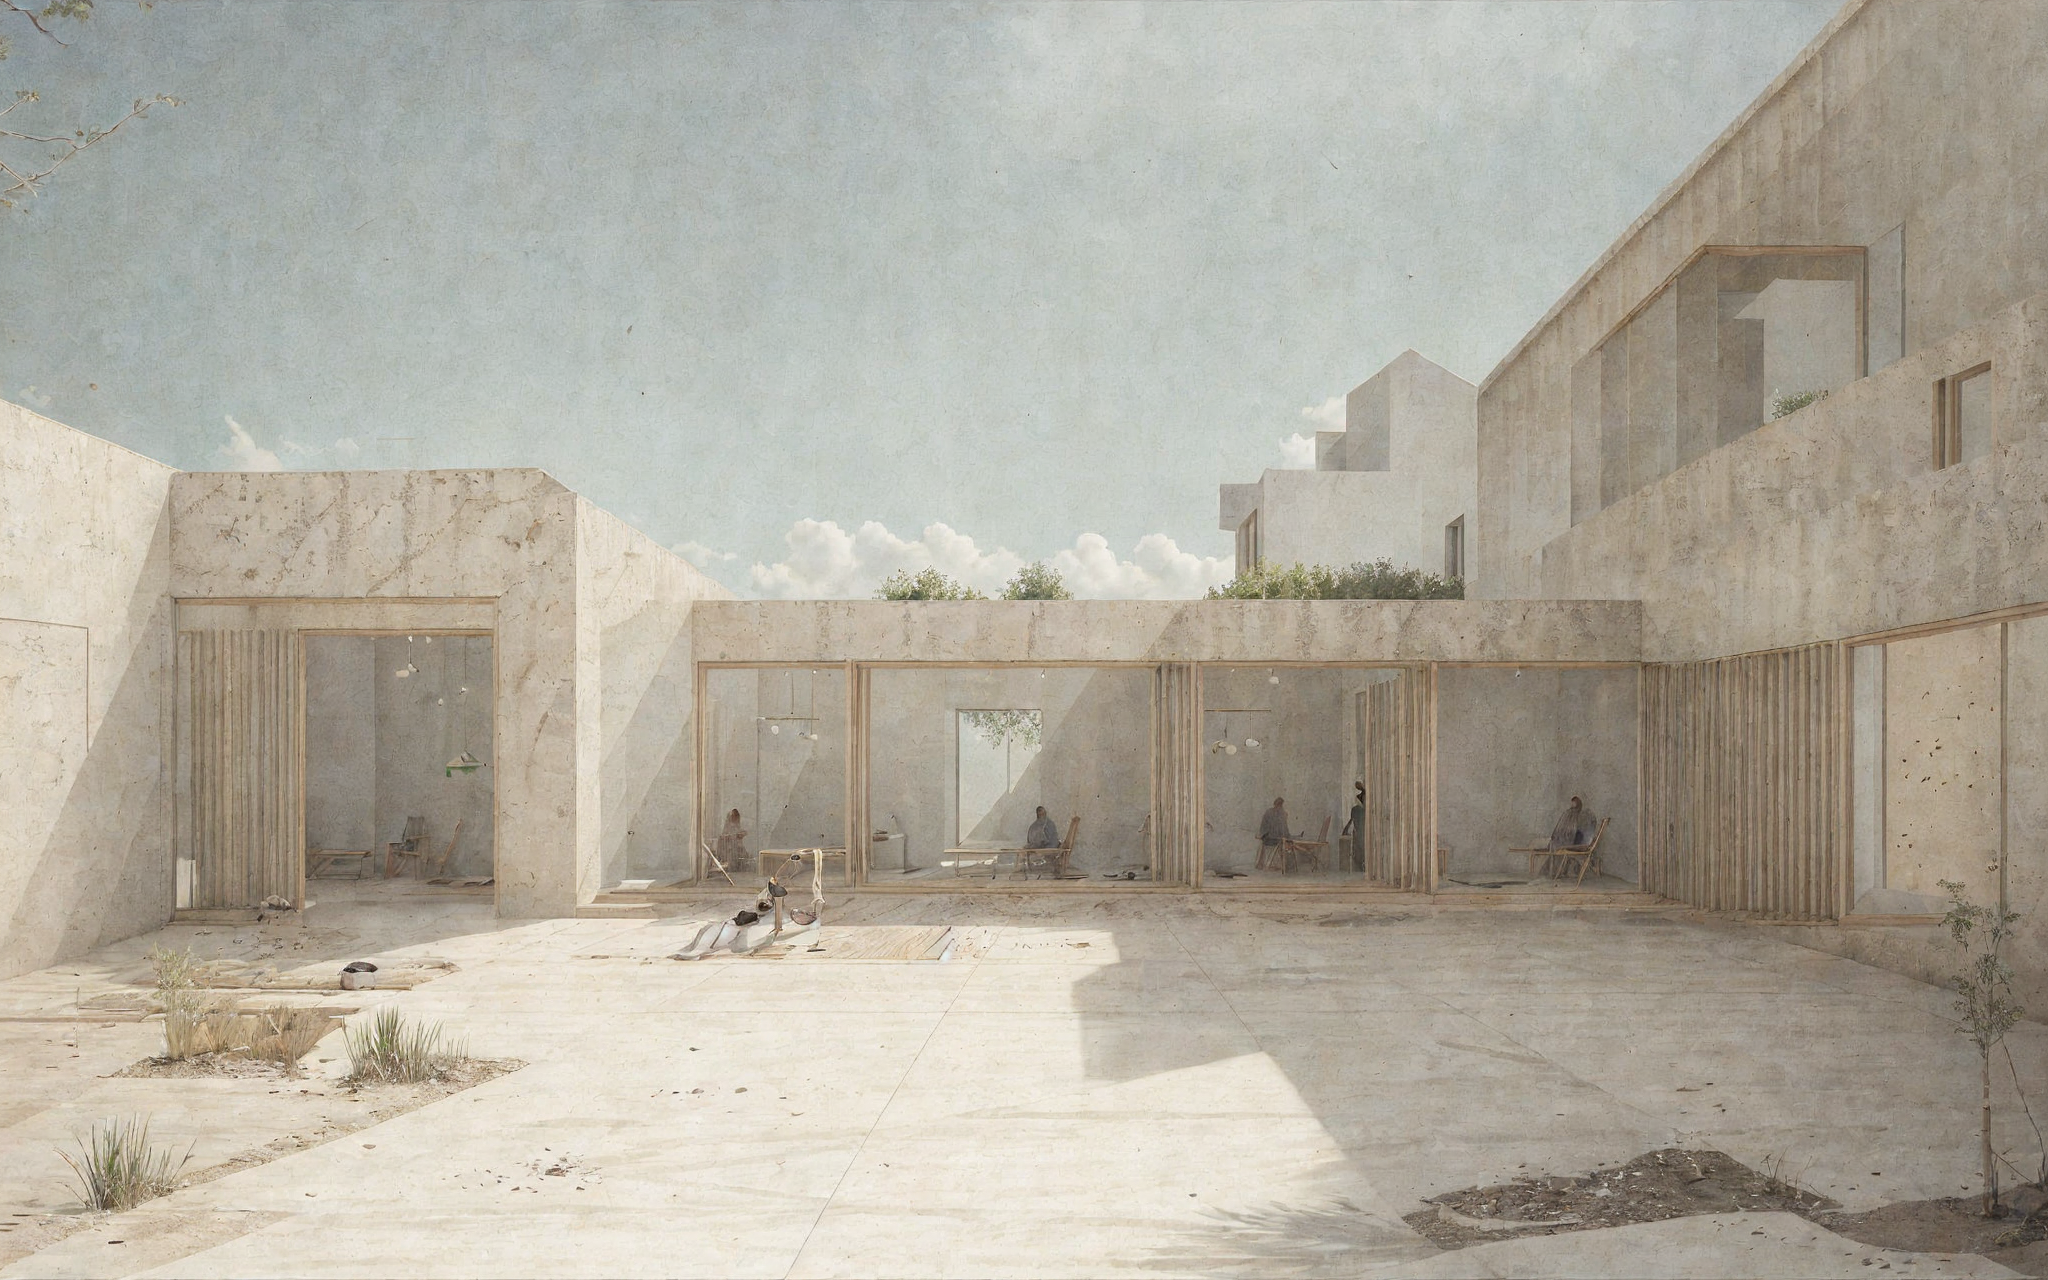
Generation parameters embedded in this image by AUTOMATIC1111 Stable Diffusion web UI or a fork of it (Forge, ...) (PNG 'parameters' text chunk):
illustration of  a small, low, small, single story, minimalistic building, looking out through a large horizontal window that frames a spacious patio, timber structure   <lora:AIDVN_BartlettSchoolArtStyle:0.3>  <lora:illustration:0.9>  <lora:Minute_Sketch_v2:0.4>
Negative prompt: Crooked walls, disproportionate spaces, blurry details, unrealistic lighting, poor perspective, missing structural elements, warped shapes, deformed facades, inconsistent textures, jagged edges, unnatural colors, distorted reflections, overly abstract forms, misaligned windows, excessive repetition, pixelated surfaces, unstable foundation, chaotic composition, flat lighting, low resolution, fragmented geometry, overly complex design, poor symmetry, excessive clutter, non-functional spaces, out of scale, inconsistent material, wrong proportions, awkward angles, incomplete structures, random elements, artificial look, missing context, poor shading, implausible engineering, forced perspective, misplaced shadows, lack of depth, undefined spaces, missing details, overly simplified forms
Steps: 30, Sampler: DPM++ 2M SDE, Schedule type: Karras, CFG scale: 1, Seed: 1205529377, Size: 512x320, Model hash: f47e942ad4, Model: realisticVisionV60B1_v51HyperVAE, Denoising strength: 0.7, ControlNet 0: "Module: depth_midas, Model: control_sd15_depth [fef5e48e], Weight: 0.5, Resize Mode: Crop and Resize, Processor Res: 512, Threshold A: 0.5, Threshold B: 0.5, Guidance Start: 0.0, Guidance End: 1.0, Pixel Perfect: False, Control Mode: Balanced", Hires schedule type: Exponential, Hires upscale: 4, Hires upscaler: 4x-UltraSharp, Lora hashes: "AIDVN_BartlettSchoolArtStyle: dbabf3bdabad, illustration: b78c55da5c98, Minute_Sketch_v2: 1070f5559ca1", Version: 1.10.1